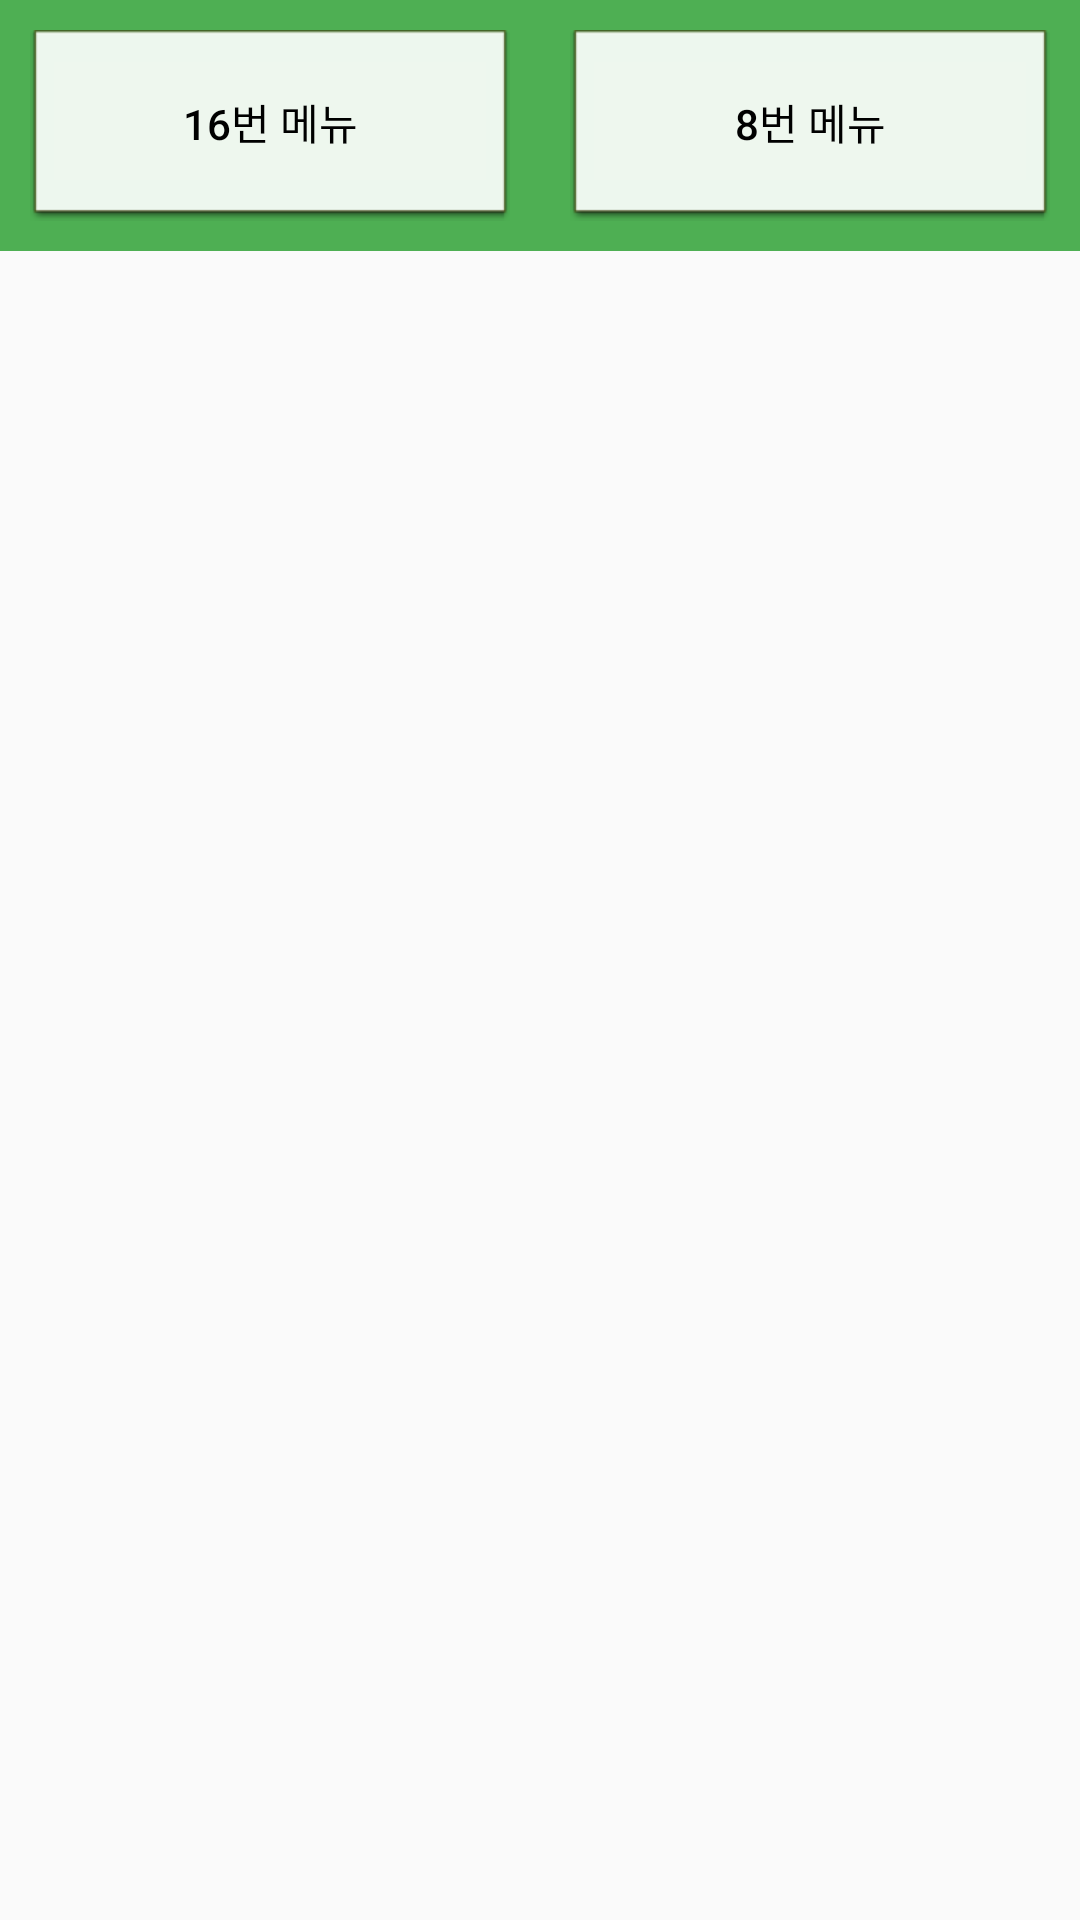

Write the Android layout XML for this screen, with the resource values it uses.
<!-- AndroidManifest.xml: application theme AppTheme -->
<!-- res/layout/frag2.xml -->
<?xml version="1.0" encoding="utf-8"?>
<LinearLayout xmlns:android="http://schemas.android.com/apk/res/android"
    xmlns:app="http://schemas.android.com/apk/res-auto"
    xmlns:tools="http://schemas.android.com/tools"
    android:orientation="vertical"
    android:layout_width="match_parent"
    android:layout_height="match_parent">

    <RelativeLayout
        android:layout_width="match_parent"
        android:layout_height="match_parent"
        android:layout_weight="2">

        <android.support.design.widget.TabLayout
            android:id="@+id/tabLayout2"
            android:layout_width="match_parent"
            android:layout_height="match_parent"
            android:background="#4eaf53"
            app:tabTextColor="@android:color/white"
            tools:ignore="MissingConstraints"
            tools:layout_editor_absoluteX="0dp">

        </android.support.design.widget.TabLayout>

        <LinearLayout
            android:layout_width="match_parent"
            android:layout_height="match_parent"
            android:orientation="horizontal">

            <Button
                android:id="@+id/bt_16"
                android:layout_width="match_parent"
                android:layout_height="match_parent"
                android:layout_alignParentStart="true"
                android:layout_alignParentTop="true"
                android:layout_margin="10dp"
                android:layout_weight="1"
                android:background="@android:drawable/editbox_dropdown_light_frame"
                android:text="16번 메뉴"
                android:textColor="@android:color/background_dark"
                app:layout_constraintStart_toStartOf="parent"
                app:layout_constraintTop_toTopOf="parent" />

            <Button
                android:id="@+id/bt_8"
                android:layout_width="match_parent"
                android:layout_height="match_parent"
                android:layout_alignParentEnd="true"
                android:layout_alignParentTop="true"
                android:layout_margin="10dp"
                android:layout_weight="1"
                android:background="@android:drawable/editbox_dropdown_light_frame"
                android:text="8번 메뉴"
                android:textColor="@android:color/background_dark"
                app:layout_constraintStart_toStartOf="parent"
                app:layout_constraintTop_toTopOf="parent" />
        </LinearLayout>

    </RelativeLayout>

    <FrameLayout
        android:id="@+id/school_frame"
        android:layout_width="match_parent"
        android:layout_height="match_parent"
        android:layout_weight="0.3"
        app:layout_constraintTop_toTopOf="parent"
        tools:layout_editor_absoluteX="0dp">

    </FrameLayout>


</LinearLayout>
<!-- resources referenced by this layout -->
<resources>
  <style name="AppTheme" parent="Theme.AppCompat.Light.DarkActionBar">
          
          <item name="colorPrimary">@color/colorAccent</item>
          <item name="colorPrimaryDark">@color/colorPrimaryDark</item>
          <item name="colorAccent">@color/colorAccent</item>
          <item name="titleTextStyle">@color/colorAccent</item>
      </style>
  <color name="colorAccent">#006607</color>
  <color name="colorPrimaryDark">#303F9F</color>
</resources>
